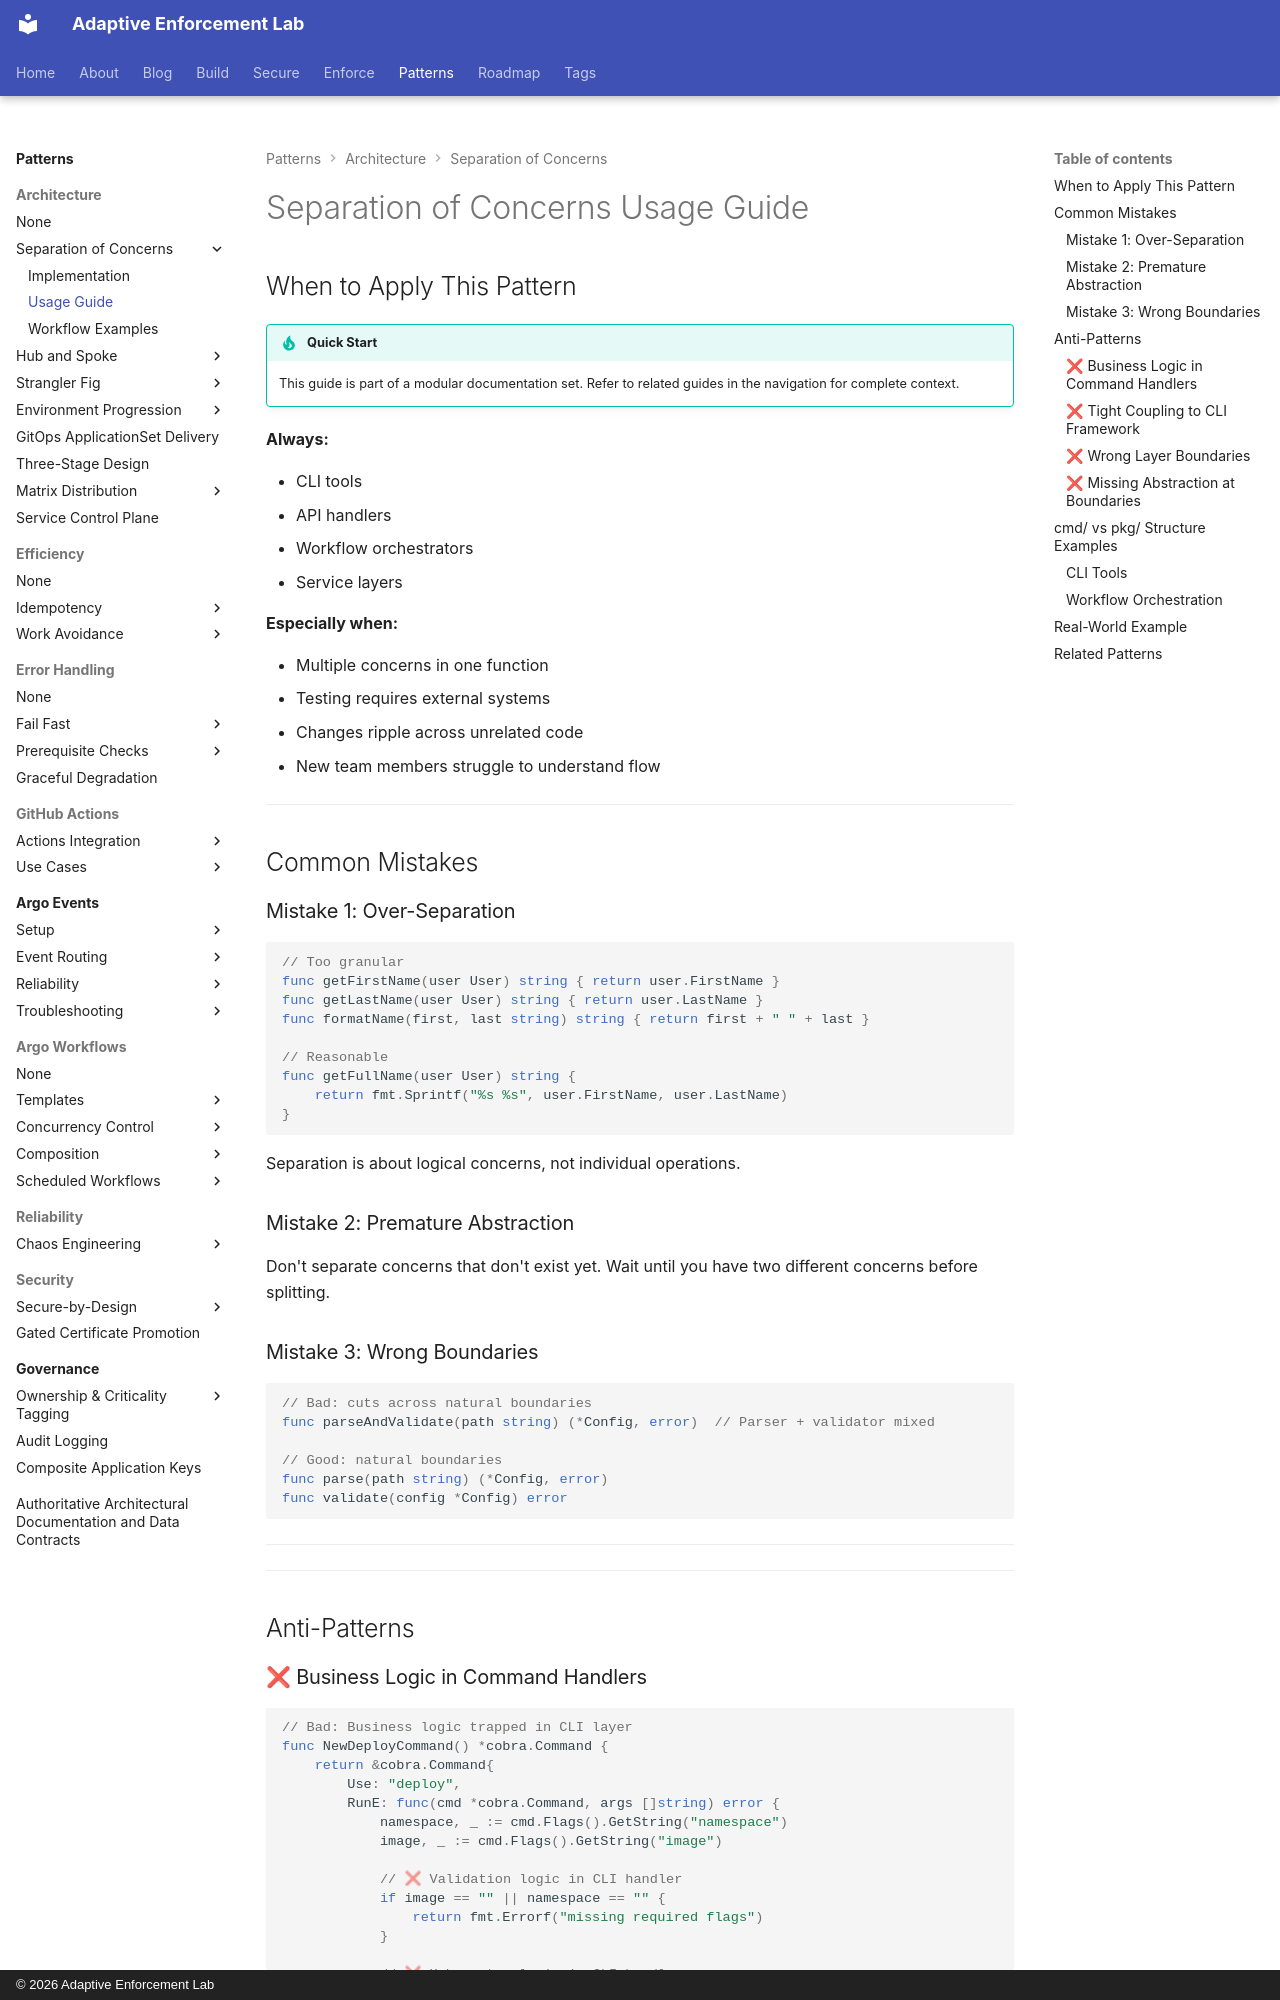

repository: adaptive-enforcement-lab/adaptive-enforcement-lab-com · page: patterns/architecture/separation-of-concerns/guide/index.html · generator: mkdocs · copyright: © 2026 Adaptive Enforcement Lab

---
title: Separation of Concerns Usage Guide
description: >-
  Apply separation of concerns to CLI tools, API handlers, and workflow orchestrators. Avoid over-separation and premature abstraction in production systems.
provenance: human
---

# Separation of Concerns Usage Guide

## When to Apply This Pattern

!!! tip "Quick Start"
    This guide is part of a modular documentation set. Refer to related guides in the navigation for complete context.

**Always:**

- CLI tools
- API handlers
- Workflow orchestrators
- Service layers

**Especially when:**

- Multiple concerns in one function
- Testing requires external systems
- Changes ripple across unrelated code
- New team members struggle to understand flow

---

## Common Mistakes

### Mistake 1: Over-Separation

```go
// Too granular
func getFirstName(user User) string { return user.FirstName }
func getLastName(user User) string { return user.LastName }
func formatName(first, last string) string { return first + " " + last }

// Reasonable
func getFullName(user User) string {
    return fmt.Sprintf("%s %s", user.FirstName, user.LastName)
}
```

Separation is about logical concerns, not individual operations.

### Mistake 2: Premature Abstraction

Don't separate concerns that don't exist yet. Wait until you have two different concerns before splitting.

### Mistake 3: Wrong Boundaries

```go
// Bad: cuts across natural boundaries
func parseAndValidate(path string) (*Config, error)  // Parser + validator mixed

// Good: natural boundaries
func parse(path string) (*Config, error)
func validate(config *Config) error
```

---

---

## Anti-Patterns
